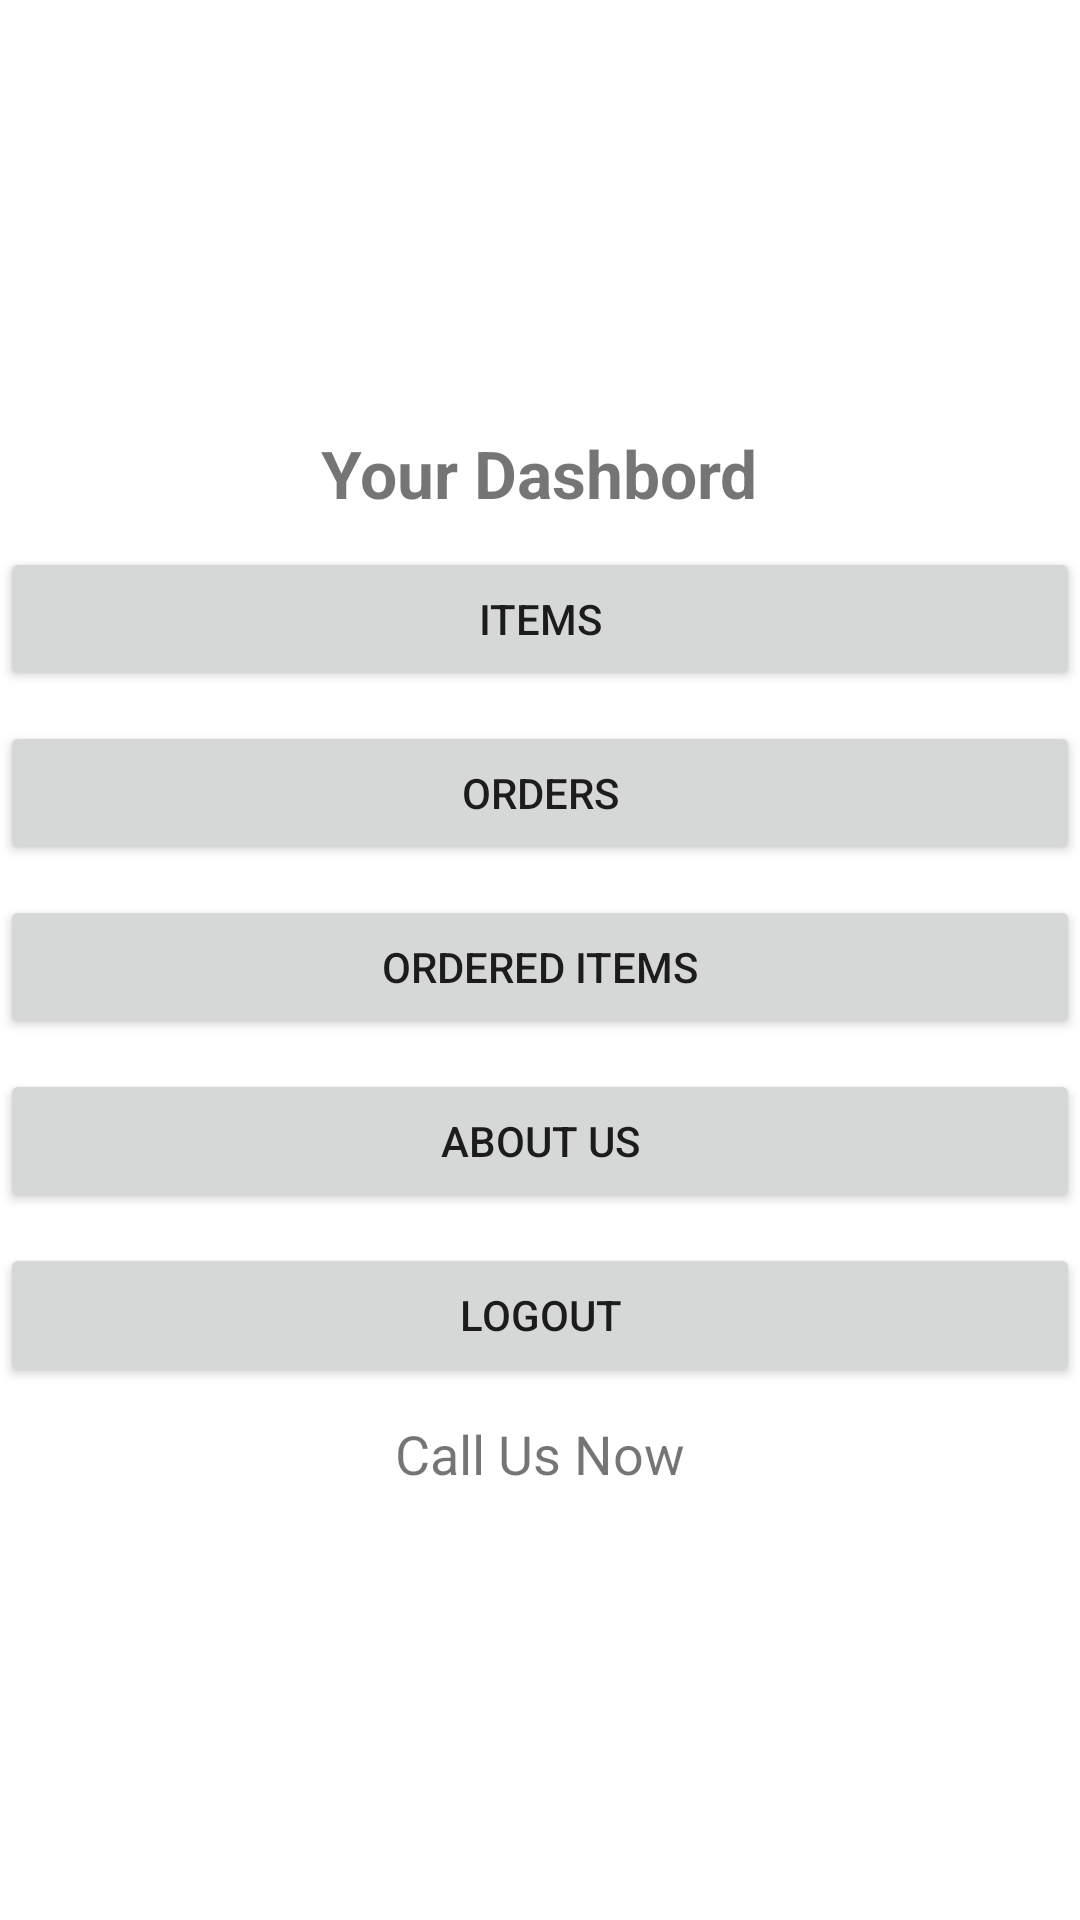

Here is an Android app screen rendered from its layout file. Give the layout XML and the strings, colors and styles it references.
<!-- AndroidManifest.xml: application theme Theme.AppsXoneDemo -->
<!-- res/layout/activity_home.xml -->
<?xml version="1.0" encoding="utf-8"?>
<LinearLayout xmlns:android="http://schemas.android.com/apk/res/android"
    xmlns:app="http://schemas.android.com/apk/res-auto"
    xmlns:tools="http://schemas.android.com/tools"
    android:layout_width="match_parent"
    android:layout_height="match_parent"
    android:orientation="vertical"
    android:layout_margin="20dp"
    android:gravity="center"
    tools:context=".HomeActivity">

    <TextView
        android:layout_width="wrap_content"
        android:layout_height="wrap_content"
        android:text="Your Dashbord"
        android:textStyle="bold"
        android:textSize="22sp"/>

    <Button
        android:layout_marginTop="10dp"
        android:id="@+id/btnItems"
        android:layout_width="match_parent"
        android:layout_height="wrap_content"
        android:text="Items" />

    <Button
        android:layout_marginTop="10dp"
        android:id="@+id/btnOrders"
        android:layout_width="match_parent"
        android:layout_height="wrap_content"
        android:text="Orders" />

    <Button
        android:layout_marginTop="10dp"
        android:id="@+id/btnOrderedItems"
        android:layout_width="match_parent"
        android:layout_height="wrap_content"
        android:text="Ordered Items" />

    <Button
        android:layout_marginTop="10dp"
        android:id="@+id/btnAboutUs"
        android:layout_width="match_parent"
        android:layout_height="wrap_content"
        android:text="About Us" />

    <Button
        android:layout_marginTop="10dp"
        android:id="@+id/btnLogout"
        android:layout_width="match_parent"
        android:layout_height="wrap_content"
        android:text="Logout" />

    <TextView
        android:layout_marginTop="10dp"
        android:textSize="18sp"
        android:id="@+id/tvCallUsNow"
        android:layout_width="wrap_content"
        android:layout_height="wrap_content"
        android:text="Call Us Now"/>

</LinearLayout>
<!-- resources referenced by this layout -->
<resources>
  <style name="Theme.AppsXoneDemo" parent="Theme.MaterialComponents.DayNight.DarkActionBar">
          
         
          <item name="colorOnPrimary">@color/white</item>
          
          
          <item name="colorOnSecondary">@color/black</item>
          
          <item name="android:statusBarColor" tools:targetApi="l">?attr/colorPrimaryVariant</item>
          
      </style>
  <color name="white">#FFFFFFFF</color>
  <color name="black">#FF000000</color>
</resources>
